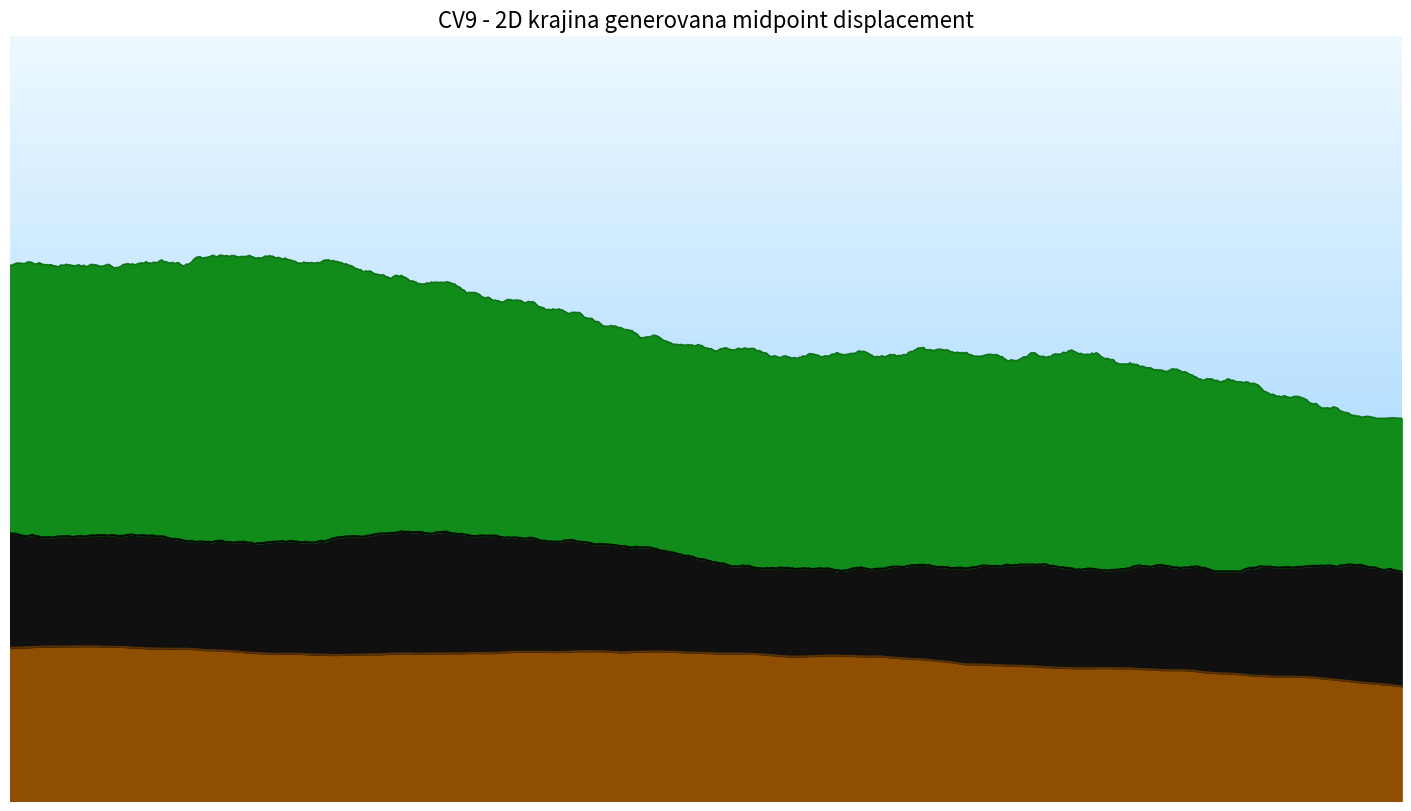

This chart was generated by the following Python code: (Note: this script raises an exception after producing the figure.)
from dataclasses import dataclass

import matplotlib.pyplot as plt
import numpy as np
from matplotlib.colors import LinearSegmentedColormap

OUTPUT_PATH = "images/fractal_landscape.png"
RANDOM_SEED = 9
ITERATIONS = 10
IMAGE_WIDTH = 14
IMAGE_HEIGHT = 8


@dataclass(frozen=True)
class TerrainLayer:
    name: str
    start_y: float
    end_y: float
    initial_offset: float
    roughness: float
    min_height: float
    max_height: float
    color: str


LAYERS = (
    TerrainLayer(
        name="Puda",
        start_y=0.2,
        end_y=0.15,
        initial_offset=0.025,
        roughness=0.50,
        min_height=0.1,
        max_height=0.25,
        color="#8f4e00",
    ),
    TerrainLayer(
        name="Skaly",
        start_y=0.35,
        end_y=0.30,
        initial_offset=0.04,
        roughness=0.60,
        min_height=0.30,
        max_height=0.45,
        color="#101010",
    ),
    TerrainLayer(
        name="Vegetace",
        start_y=0.70,
        end_y=0.50,
        initial_offset=0.085,
        roughness=0.60,
        min_height=0.50,
        max_height=0.80,
        color="#118c1b",
    ),
)


def midpoint_displacement(start_y, end_y, iterations, initial_offset, roughness, rng):
    heights = np.array([start_y, end_y], dtype=float)
    offset = initial_offset

    for _ in range(iterations):
        # pole pro nove body
        refined = np.empty(heights.size * 2 - 1, dtype=float)
        refined[0::2] = heights

        # perbutace = nahodny posun
        perbutation = rng.uniform(-offset, offset, size=heights.size - 1)

        # vypocet noveho bodu jako prumer sousednich + perbutace
        refined[1::2] = ((heights[1:] + heights[:-1]) / 2) + perbutation
        heights = refined

        # s narustajici iteracemi se offset zmensuje, aby krajina byla jemnejsi
        offset *= roughness

    x_axis = np.linspace(0.0, 1.0, heights.size)
    return x_axis, heights


def generate_layer_profile(layer, rng):
    x_axis, heights = midpoint_displacement(
        layer.start_y,
        layer.end_y,
        ITERATIONS,
        layer.initial_offset,
        layer.roughness,
        rng,
    )
    return x_axis, np.clip(heights, layer.min_height, layer.max_height)


def build_landscape(seed):
    rng = np.random.default_rng(seed)
    x_axis, soil = generate_layer_profile(LAYERS[0], rng)
    _, rocks = generate_layer_profile(LAYERS[1], rng)
    _, vegetation = generate_layer_profile(LAYERS[2], rng)

    rocks = np.maximum(rocks, soil + 0.08)
    vegetation = np.maximum(vegetation, rocks + 0.12)

    return x_axis, soil, rocks, vegetation


def draw_sky(ax):
    sky = np.linspace(0.0, 1.0, 512).reshape(512, 1)
    sky_cmap = LinearSegmentedColormap.from_list(
        "sky",
        ["#d9f0ff", "#b8e0ff", "#eef9ff"],
    )
    ax.imshow(
        sky,
        extent=(0.0, 1.0, 0.0, 1.0),
        origin="lower",
        cmap=sky_cmap,
        aspect="auto",
        zorder=0,
    )


def save_figure():
    x_axis, soil, rocks, vegetation = build_landscape(RANDOM_SEED)

    fig, ax = plt.subplots(figsize=(IMAGE_WIDTH, IMAGE_HEIGHT), constrained_layout=True)
    draw_sky(ax)

    ax.fill_between(x_axis, 0.0, soil, color=LAYERS[0].color, zorder=2)
    ax.fill_between(x_axis, soil, rocks, color=LAYERS[1].color, zorder=3)
    ax.fill_between(x_axis, rocks, vegetation, color=LAYERS[2].color, zorder=4)

    ax.plot(x_axis, soil, color="#6f3b00", linewidth=1.4, alpha=0.8, zorder=5)
    ax.plot(x_axis, rocks, color="#000000", linewidth=1.6, alpha=0.9, zorder=6)
    ax.plot(x_axis, vegetation, color="#0b6f13", linewidth=1.2, alpha=0.9, zorder=7)

    ax.set_title("CV9 - 2D krajina generovana midpoint displacement", fontsize=16)
    ax.set_xlim(0.0, 1.0)
    ax.set_ylim(0.0, 1.0)
    ax.axis("off")

    plt.savefig(OUTPUT_PATH, dpi=160, bbox_inches="tight")
    plt.close(fig)


def main():
    save_figure()
    print(f"Obrazek ulozen do: {OUTPUT_PATH}")


if __name__ == "__main__":
    main()
